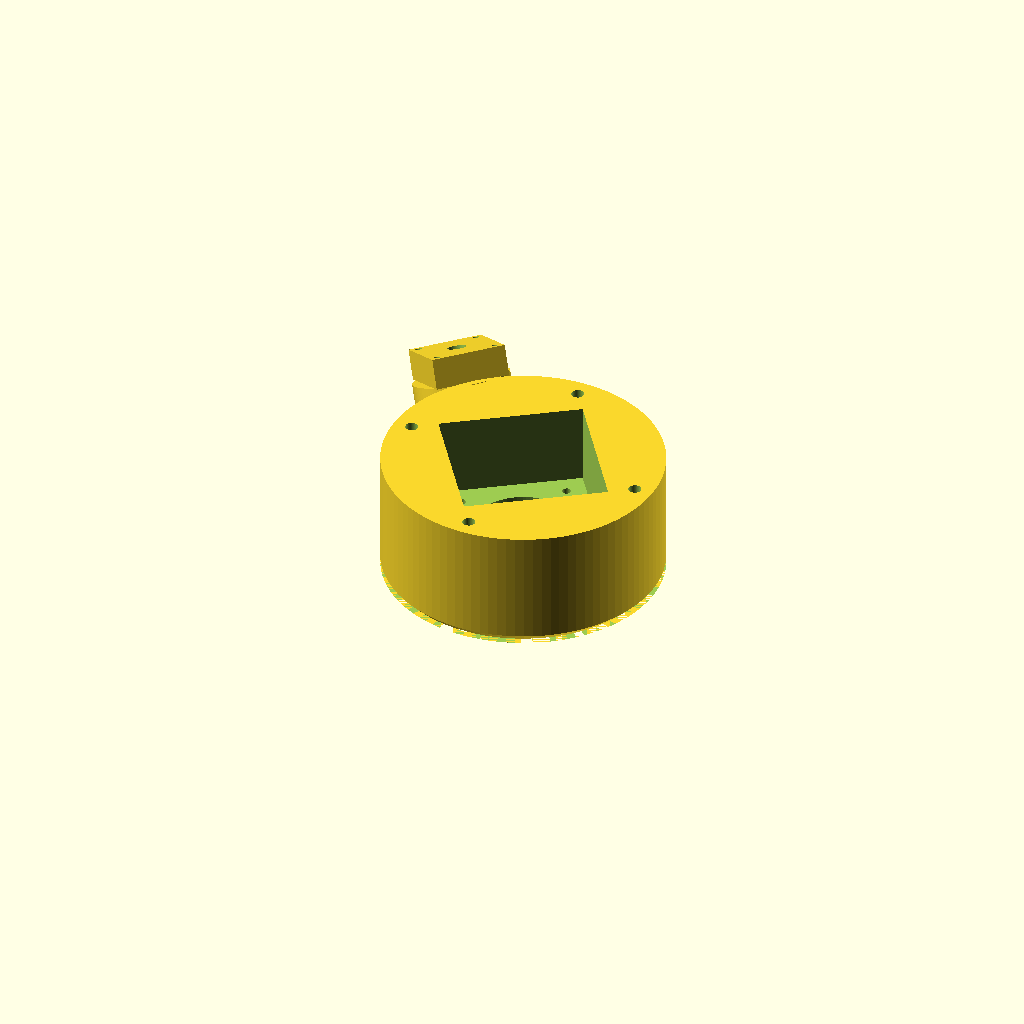
Cell 1: the model at its default parameters.
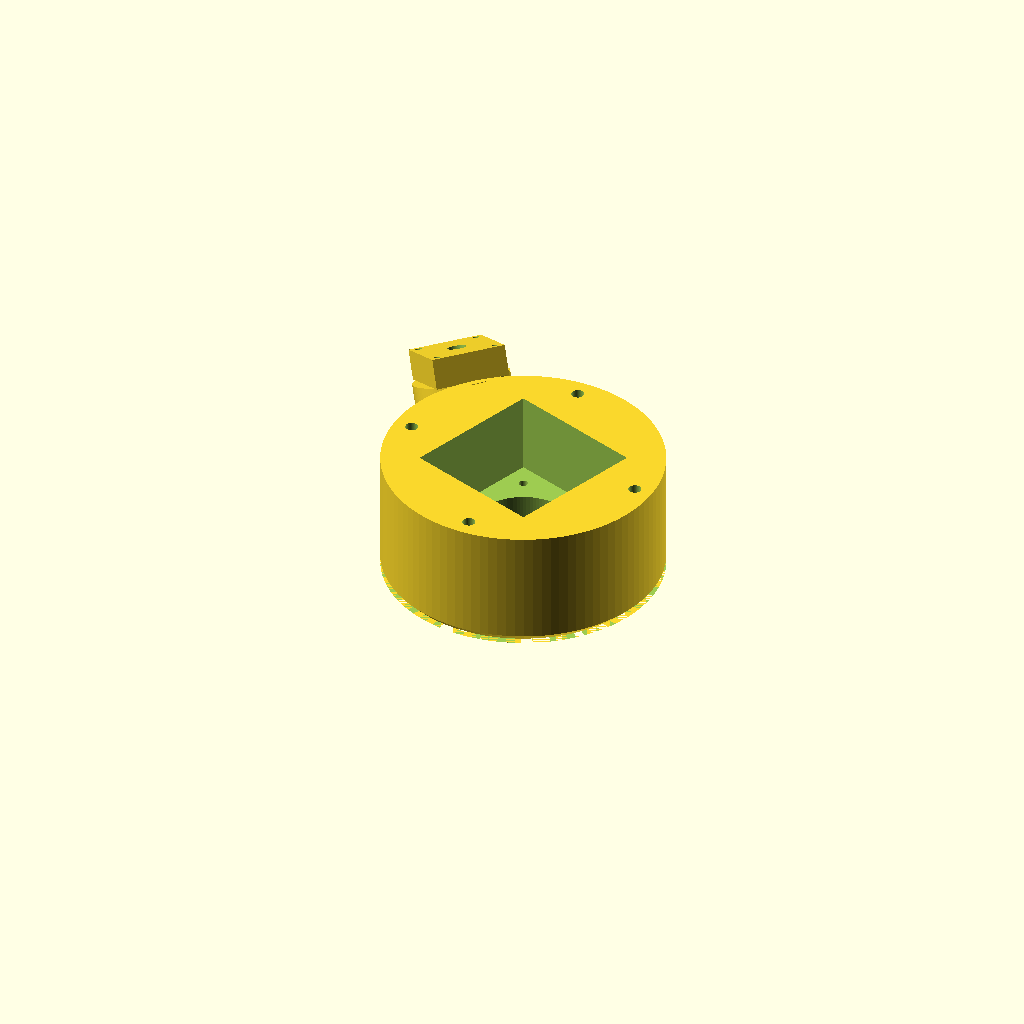
Cell 2 — camera_angle set to 70, the other parameters unchanged.
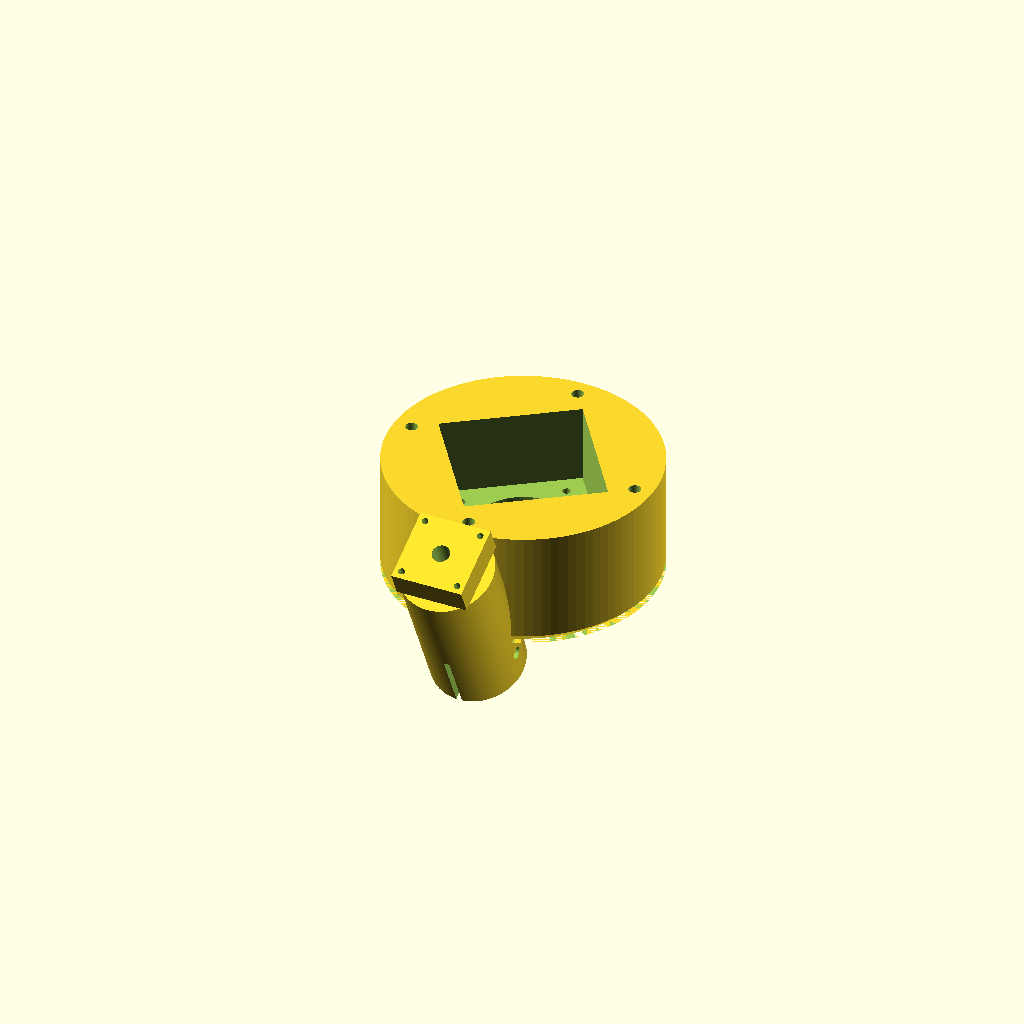
Cell 3: nema8_angle = 270 (everything else at default).
One fixed orthographic camera (rotation 55°, 0°, 25°; colour scheme Cornfield) for every cell.
Source of the model, 3D/TOOLS/PAROL6/2.SMT Solder Paste Dispenser/Part_1.scad:
// =================================================================
// Author: JuanenRac (Electro Hobby 3D) <electrohobby3d@gmail.com>
// Copyright (C) 2026 JuanenRac (Electro Hobby 3D) <electrohobby3d@gmail.com>
//
// Licensed under the CERN Open Hardware Licence v2 - Strongly Reciprocal
// (CERN-OHL-S v2). Full text at https://cern-ohl.web.cern.ch/.
// =================================================================
// [ATC] PAROL6 UNIVERSAL MULTITOOL (JUANENBOT) - V1.0 -
// PICK & PLACE TOOL - SMART PASTE/SOLDER PASTE DISPENSER PART
// INTEGRATION: INTEGRATED NEMA 8 + CAN DRIVER (38.4x38.4mm PCB)
// =================================================================

$fn = 100; 

// --- GENERAL ANGULAR ADJUSTMENTS ---
mounting_angle        = 44;  
camera_angle          = 35;  
nema8_angle           = 135; // Dispenser quadrant

// --- CALCULATED TILT FOR DISPENSER NEEDLE ---
dispenser_tilt_angle  = 25.5; 

// --- MASTER INTERFACE BASE DIMENSIONS ---
insert_dist_x_y       = 46.0;   
m3_clearance_diam     = 3.4;     
m3_allen_head_diam    = 6.5; 
head_recess_depth     = 21.0; 
housing_height        = 33.0;       
housing_outer_diam    = 75.0;       
housing_outer_radius  = housing_outer_diam / 2; // 37.5mm

// --- CAMERA, LED RING AND NEW CAN DRIVER PCB ---
modular_pcb_width     = 38.4; // Master dimension for Camera and CAN Board
camera_holes_dist     = 28.0; 
optical_tunnel_diam   = 27.0; 
total_pocket_depth    = 22.0; // Shared space for electronics and vision

// --- 10CC SYRINGE AND NEMA 8 MOTOR DIMENSIONS ---
syringe_10cc_diam     = 18.5; // Standard body of solder paste syringe
turret_outer_diam     = 26.0; // Sturdier to withstand extrusion force
dispenser_pos_radius  = 34.5; // Same compact inward integration
flex_slot_width       = 1.6;
// Exact dimensions of NEMA 8 motor (8E11S0504SC5-100RS)
nema8_side            = 20.2; 
m2_screws_dist        = 16.0; 

module dispenser_head_body() {
    union() {
        // 1. Base cylinder of the 75mm ecosystem
        difference() {
            cylinder(h=housing_height, r=housing_outer_radius, center=false);
            difference() {
                cylinder(h=2.1, r=housing_outer_radius + 1, center=false);
                cylinder(h=2.2, r1=housing_outer_radius - 2, r2=housing_outer_radius, center=false);
            }
        }
        
        // 2. Sturdy turret for syringe and NEMA 8 mount
        rotate([0, 0, nema8_angle]) {
            translate([dispenser_pos_radius, 0, 0]) {
                rotate([0, dispenser_tilt_angle, 0]) {
                    // Lower cylindrical gripping body
                    translate([0, 0, -15])
                        cylinder(h=housing_height + 12.5, r=turret_outer_diam/2, center=false);
                    
                    // Upper square flange for mounting NEMA 8 (20x20mm)
                    translate([-nema8_side/2, -nema8_side/2, housing_height - 2.5])
                        cube([nema8_side, nema8_side, 8]);
                }
            }
        }
    }
}

module screw_mounts() {
    rotate([0, 0, mounting_angle])
    for (x = [-1, 1], y = [-1, 1]) {
        translate([x * insert_dist_x_y / 2, y * insert_dist_x_y / 2, 0]) {
            translate([0, 0, -1]) cylinder(h=housing_height + 10, r=m3_clearance_diam/2);
            translate([0, 0, -0.1]) cylinder(h=head_recess_depth, r=m3_allen_head_diam/2);
        }
    }
}

module electronics_and_vision_pocket() {
    rotate([0, 0, camera_angle]) {
        // Square cutout 38.4x38.4mm to stack camera and CAN Driver PCB
        translate([-modular_pcb_width/2, -modular_pcb_width/2, housing_height - total_pocket_depth + 0.01])
            cube([modular_pcb_width, modular_pcb_width, total_pocket_depth + 10]);
        
        for(x=[-1,1], y=[-1,1]) {
            translate([x*camera_holes_dist/2, y*camera_holes_dist/2, housing_height - total_pocket_depth - 5])
                cylinder(h=15, r=1.2); // Common mounting posts
        }
    }
}

module dispenser_mechanism_cutout() {
    rotate([0, 0, nema8_angle]) {
        translate([dispenser_pos_radius, 0, 0]) {
            rotate([0, dispenser_tilt_angle, 0]) {
                // Housing for 10cc solder paste syringe
                translate([0, 0, -16]) 
                    cylinder(h=30, d=syringe_10cc_diam);
                
                // Clear passage for 3.5mm lead screw
                translate([0, 0, -1])
                    cylinder(h=housing_height + 15, d=5.0); // Clearance to avoid friction
                
                // M2 mounting holes to fasten NEMA 8 to flange
                for(x=[-1,1], y=[-1,1]) {
                    translate([x*m2_screws_dist/2, y*m2_screws_dist/2, housing_height - 2])
                        cylinder(h=12, d=1.8); 
                }
                
                // Flex slot of lower clamp to tighten syringe
                translate([0, -flex_slot_width/2, -17])
                    cube([turret_outer_diam, flex_slot_width, 20]);
                
                // Transverse M3 screw to clamp syringe body
                translate([0, 0, -6]) {
                    rotate([90, 0, 0]) {
                        cylinder(h=turret_outer_diam + 4, d=3.3, center=true);
                        translate([0, 0, (turret_outer_diam/2) - 1.5])
                            cylinder(h=4, d=6.2, $fn=6, center=true);
                    }
                }
            }
        }
    }
}

module final_can_dispenser_head() {
    difference() {
        dispenser_head_body(); 
        
        screw_mounts();        
        electronics_and_vision_pocket();  
        dispenser_mechanism_cutout(); 
        
        // Keep central optical tunnel intact
        translate([0, 0, -1]) cylinder(h=housing_height + 2, r=optical_tunnel_diam/2);
        
        // Clear light channel for lower LED ring
        translate([0, 0, -0.1]) cylinder(h=4.0, r=32.8/2);
    }
}

// Render smart dispenser node
final_can_dispenser_head();
Customizer parameters (derived from the source; name, type, default, range or options):
mounting_angle: number, default 44
camera_angle: number, default 35
nema8_angle: number, default 135
dispenser_tilt_angle: number, default 25.5
insert_dist_x_y: number, default 46
m3_clearance_diam: number, default 3.4
m3_allen_head_diam: number, default 6.5
head_recess_depth: number, default 21
housing_height: number, default 33
housing_outer_diam: number, default 75
modular_pcb_width: number, default 38.4
camera_holes_dist: number, default 28
optical_tunnel_diam: number, default 27
total_pocket_depth: number, default 22
syringe_10cc_diam: number, default 18.5
turret_outer_diam: number, default 26
dispenser_pos_radius: number, default 34.5
flex_slot_width: number, default 1.6
nema8_side: number, default 20.2
m2_screws_dist: number, default 16
